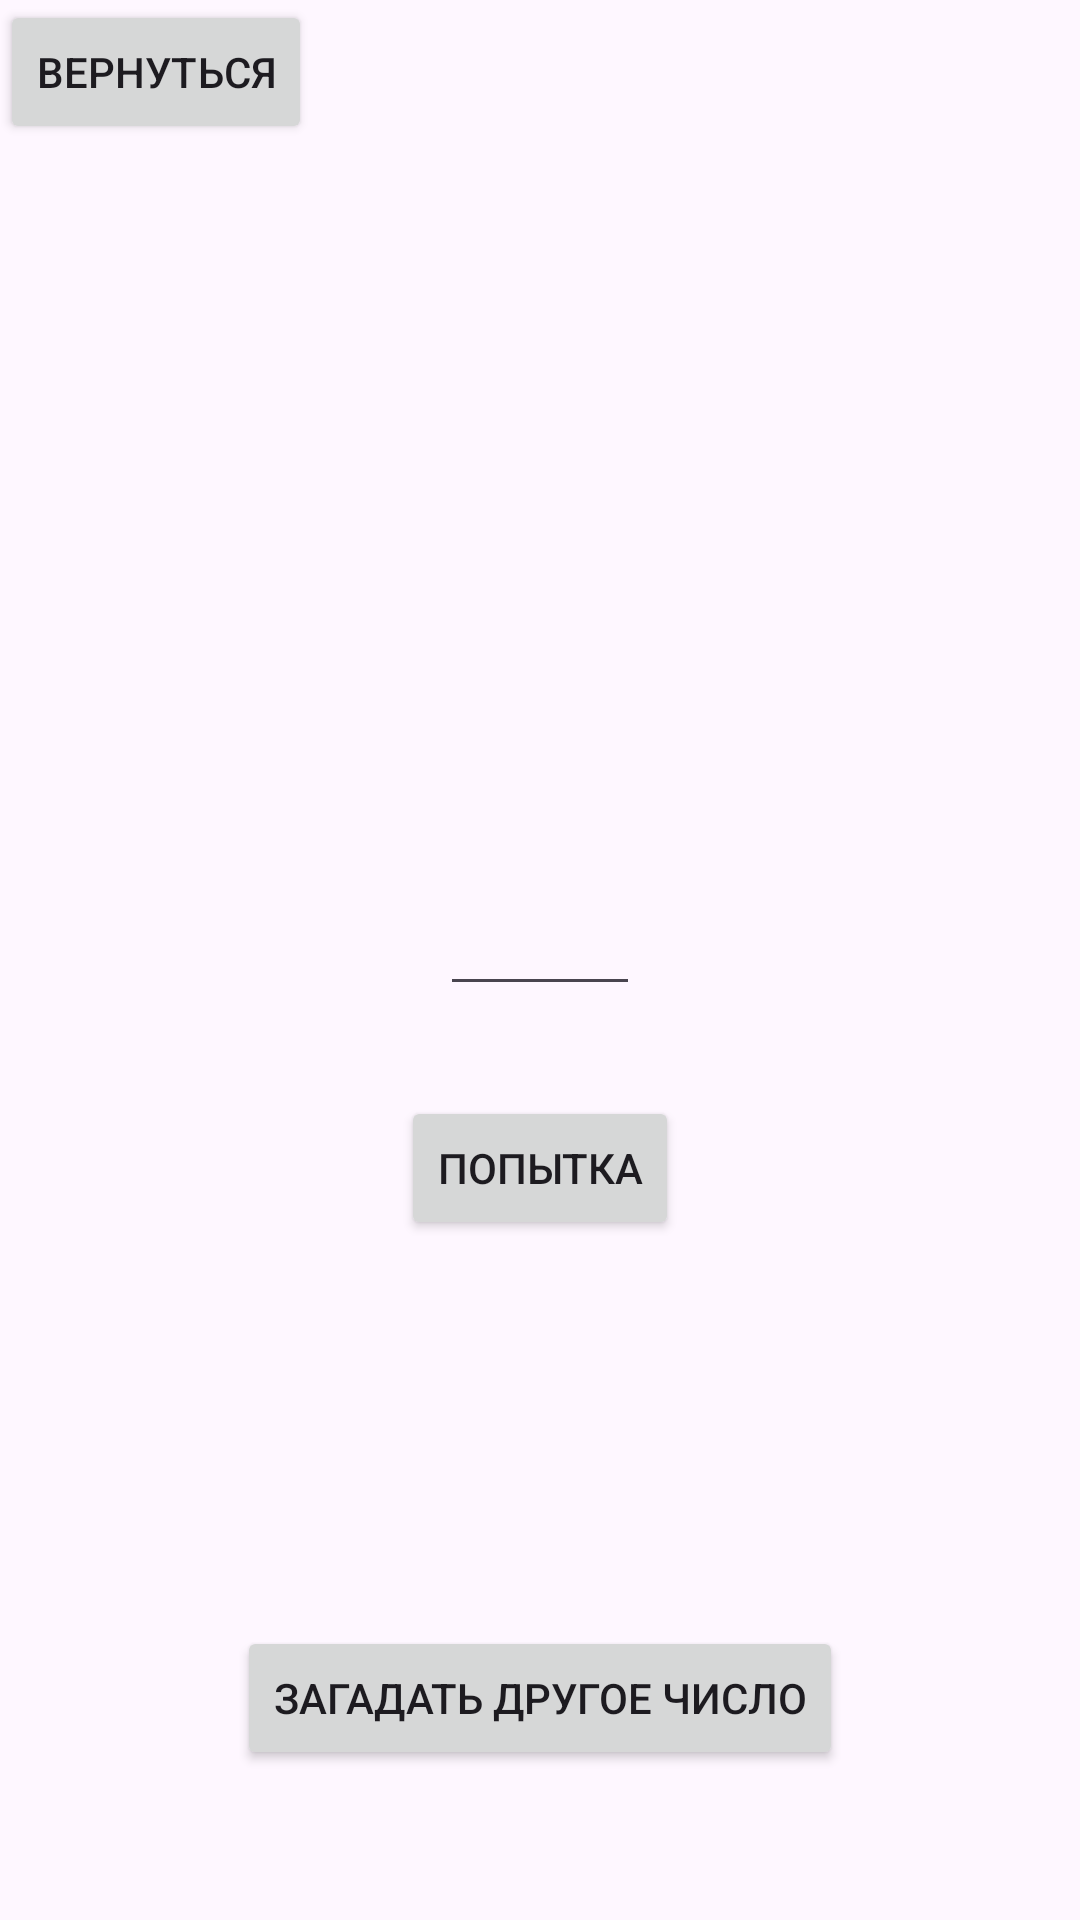

The Android layout XML behind this screen, and the referenced resources:
<!-- AndroidManifest.xml: application theme Theme._9 -->
<!-- res/layout/activity_main2.xml -->
<?xml version="1.0" encoding="utf-8"?>
<androidx.constraintlayout.widget.ConstraintLayout xmlns:android="http://schemas.android.com/apk/res/android"
    xmlns:app="http://schemas.android.com/apk/res-auto"
    xmlns:tools="http://schemas.android.com/tools"
    android:layout_width="match_parent"
    android:layout_height="match_parent"
    tools:context=".MainActivity2">

    <TextView
        android:id="@+id/textView2"
        android:layout_width="wrap_content"
        android:layout_height="wrap_content"
        android:layout_marginTop="200dp"
        android:text=""
        app:layout_constraintEnd_toEndOf="parent"
        app:layout_constraintStart_toStartOf="parent"
        app:layout_constraintTop_toTopOf="parent" />

    <EditText
        android:id="@+id/editTextText"
        android:layout_width="wrap_content"
        android:layout_height="wrap_content"
        android:layout_marginTop="75dp"
        android:ems="10"
        android:inputType="text"
        android:text=""
        android:width="200px"
        app:layout_constraintEnd_toEndOf="parent"
        app:layout_constraintStart_toStartOf="parent"
        app:layout_constraintTop_toBottomOf="@+id/textView2" />

    <Button
        android:id="@+id/button2"
        android:layout_width="wrap_content"
        android:layout_height="wrap_content"
        android:layout_marginTop="30dp"
        app:layout_constraintTop_toBottomOf="@id/editTextText"
        app:layout_constraintLeft_toLeftOf="parent"
        app:layout_constraintRight_toRightOf="parent"
        android:text="@string/tries" />

    <Button
        android:id="@+id/button3"
        android:layout_width="wrap_content"
        android:layout_height="wrap_content"
        android:layout_marginBottom="50dp"
        app:layout_constraintBottom_toBottomOf="parent"
        app:layout_constraintLeft_toLeftOf="parent"
        app:layout_constraintRight_toRightOf="parent"
        android:text="@string/btntxt2" />

    <Button
        android:id="@+id/button4"
        android:layout_width="wrap_content"
        android:layout_height="wrap_content"
        android:text="@string/backbtn"
        app:layout_constraintStart_toStartOf="parent"
        app:layout_constraintTop_toTopOf="parent" />
</androidx.constraintlayout.widget.ConstraintLayout>
<!-- resources referenced by this layout -->
<resources>
  <string name="backbtn">Вернуться</string>
  <string name="btntxt2">Загадать другое число</string>
  <string name="tries">Попытка</string>
  <style name="Theme._9" parent="Base.Theme._9" />
  <style name="Base.Theme._9" parent="Theme.Material3.DayNight.NoActionBar">
          
          
      </style>
</resources>
